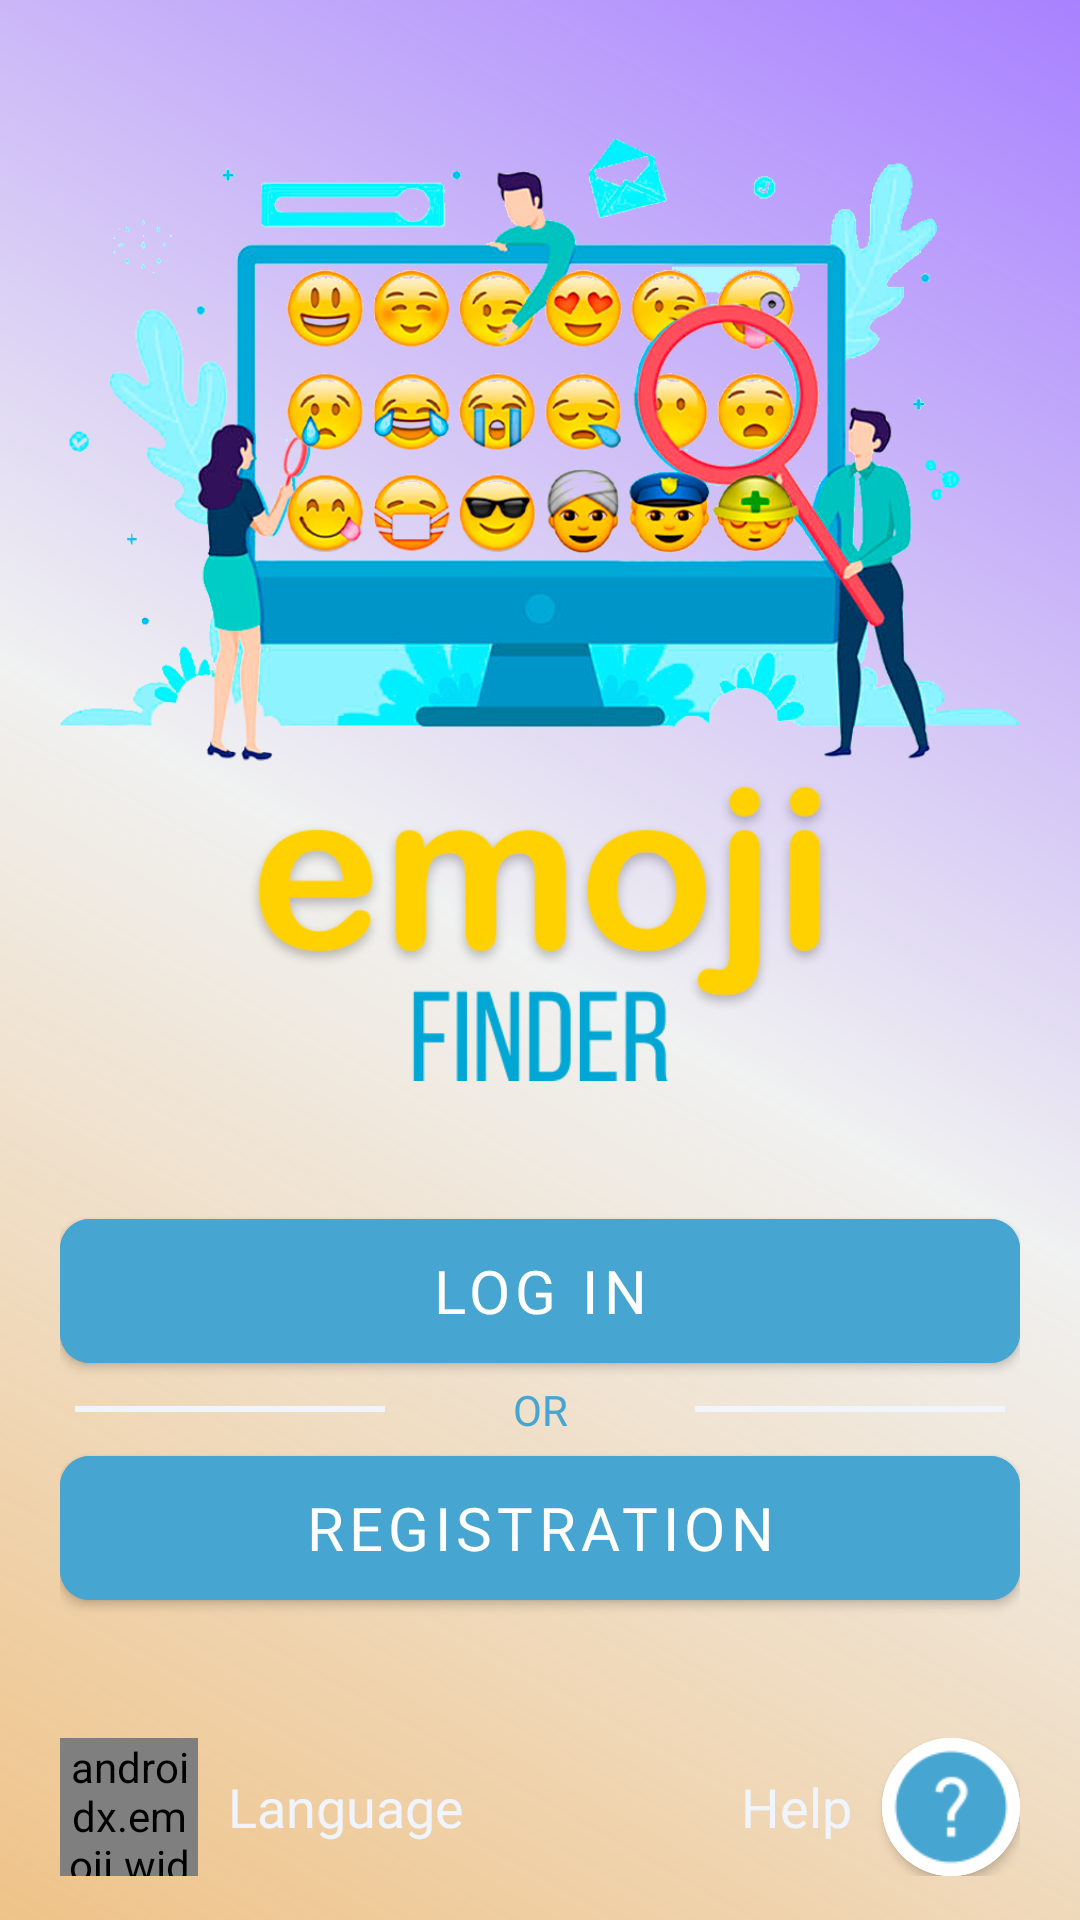

Reconstruct the res/layout file that produces this screen, plus the resources it refers to.
<!-- AndroidManifest.xml: application theme CustomAppTheme -->
<!-- res/layout/fragment_sign_in.xml -->
<?xml version="1.0" encoding="utf-8"?>
<layout xmlns:app="http://schemas.android.com/apk/res-auto">

    <data>

        <variable
            name="viewModel"
            type="com.example.emojifinder.domain.viewModels.SignInViewModel" />
    </data>

    <androidx.coordinatorlayout.widget.CoordinatorLayout xmlns:android="http://schemas.android.com/apk/res/android"
        xmlns:tools="http://schemas.android.com/tools"
        android:layout_width="match_parent"
        android:layout_height="match_parent"
        android:background="@drawable/background_gradient"
        tools:context=".ui.auth.signin.SignInFragment">

        <androidx.core.widget.NestedScrollView
            android:layout_width="match_parent"
            android:layout_height="match_parent">

            <LinearLayout
                android:layout_width="match_parent"
                android:layout_height="match_parent"
                android:orientation="vertical">

                <LinearLayout
                    android:layout_width="match_parent"
                    android:layout_height="match_parent"
                    android:layout_marginStart="20dp"
                    android:layout_marginEnd="20dp"
                    android:orientation="vertical">

                    <androidx.appcompat.widget.AppCompatImageView
                        android:layout_width="match_parent"
                        android:layout_height="300dp"
                        android:scaleType="centerInside"
                        app:srcCompat="@drawable/emoji_finder_logo" />

                    <androidx.appcompat.widget.AppCompatImageView
                        android:layout_width="match_parent"
                        android:layout_height="100dp"
                        android:layout_marginTop="-40dp"
                        android:layout_marginBottom="40dp"
                        android:scaleType="centerInside"
                        app:srcCompat="@drawable/emoji_finder_title" />

                    <com.google.android.material.button.MaterialButton
                        android:id="@+id/login_btn"
                        android:layout_width="match_parent"
                        android:layout_height="60dp"
                        android:backgroundTint="@color/buttonBlueColor"
                        android:fontFamily="@font/ru_eng_sriracha"
                        android:text="@string/log_in"
                        android:textColor="@android:color/white"
                        android:textSize="20sp"
                        app:cornerRadius="10dp" />

                    <LinearLayout
                        android:layout_width="match_parent"
                        android:layout_height="wrap_content"
                        android:layout_marginStart="5dp"
                        android:layout_marginEnd="5dp"
                        android:orientation="horizontal">

                        <View
                            android:layout_width="match_parent"
                            android:layout_height="2dp"
                            android:layout_gravity="center_vertical"
                            android:layout_weight="1"
                            android:background="@color/background_color" />

                        <TextView
                            android:layout_width="match_parent"
                            android:layout_height="wrap_content"
                            android:layout_gravity="center_vertical"
                            android:layout_weight="1"
                            android:fontFamily="@font/ru_eng_sriracha"
                            android:gravity="center"
                            android:text="@string/or"
                            android:textColor="@color/buttonBlueColor" />

                        <View
                            android:layout_width="match_parent"
                            android:layout_height="2dp"
                            android:layout_gravity="center_vertical"
                            android:layout_weight="1"
                            android:background="@color/background_color" />

                    </LinearLayout>

                    <com.google.android.material.button.MaterialButton
                        android:id="@+id/create_account_btn"
                        android:layout_width="match_parent"
                        android:layout_height="60dp"
                        android:backgroundTint="@color/buttonBlueColor"
                        android:fontFamily="@font/ru_eng_sriracha"
                        android:text="@string/registration"
                        android:textColor="@android:color/white"
                        android:textSize="20sp"
                        app:cornerRadius="10dp" />

                </LinearLayout>

                <RelativeLayout
                    android:layout_width="match_parent"
                    android:layout_height="wrap_content"
                    android:layout_gravity="bottom"
                    android:layout_marginStart="20dp"
                    android:layout_marginTop="40dp"
                    android:layout_marginEnd="20dp"
                    android:layout_marginBottom="60dp"
                    android:gravity="bottom">

                    <androidx.emoji.widget.EmojiAppCompatButton
                        android:id="@+id/language_iv"
                        android:layout_width="46dp"
                        android:layout_height="46dp"
                        android:background="@drawable/ripple_color_countries"
                        android:text="🇺🇸"
                        android:textSize="22sp" />

                    <TextView
                        android:layout_width="wrap_content"
                        android:layout_height="wrap_content"
                        android:layout_centerVertical="true"
                        android:layout_marginStart="10dp"
                        android:layout_toEndOf="@id/language_iv"
                        android:fontFamily="@font/ru_eng_sriracha"
                        android:text="@string/language"
                        android:textColor="@color/background_color"
                        android:textSize="18sp" />

                    <com.google.android.material.button.MaterialButton
                        android:id="@+id/help_iv"
                        style="@style/CustomButtonImage"
                        android:layout_width="46dp"
                        android:layout_height="46dp"
                        android:layout_alignParentEnd="true"
                        android:backgroundTint="@android:color/white"
                        app:cornerRadius="30dp"
                        app:icon="@drawable/help_64px"
                        app:iconGravity="textStart"
                        app:iconPadding="0dp"
                        app:iconSize="40dp"
                        app:iconTint="@color/buttonBlueColor"
                        app:rippleColor="@color/main_ripple_button_color" />

                    <TextView
                        android:layout_width="wrap_content"
                        android:layout_height="wrap_content"
                        android:layout_centerVertical="true"
                        android:layout_marginStart="5dp"
                        android:layout_marginEnd="10dp"
                        android:layout_toStartOf="@id/help_iv"
                        android:fontFamily="@font/ru_eng_sriracha"
                        android:text="@string/help"
                        android:textColor="@color/background_color"
                        android:textSize="18sp" />

                </RelativeLayout>
            </LinearLayout>


        </androidx.core.widget.NestedScrollView>


    </androidx.coordinatorlayout.widget.CoordinatorLayout>
</layout>
<!-- resources referenced by this layout -->
<resources>
  <color name="background_color">#f0f4fd</color>
  <color name="buttonBlueColor">#46A5D1</color>
  <color name="main_ripple_button_color">#696D73</color>
  <!-- drawable background_gradient (drawable) -->
  <?xml version="1.0" encoding="utf-8"?>
  <shape xmlns:android="http://schemas.android.com/apk/res/android">
  
      <gradient android:startColor="#BFEAAF61"
          android:centerColor="@color/backgroundDesignColor"
          android:endColor="#a881ff"
          android:gradientRadius="50"
          android:angle="45" />
  </shape>
  <!-- drawable emoji_finder_logo: png bitmap (drawable-v24, 321770 bytes) -->
  <!-- drawable emoji_finder_title: png bitmap (drawable-v24, 40049 bytes) -->
  <!-- drawable help_64px: png bitmap (drawable, 1587 bytes) -->
  <!-- drawable ripple_color_countries (drawable) -->
  <?xml version="1.0" encoding="utf-8"?>
  <ripple
      xmlns:android="http://schemas.android.com/apk/res/android"
      android:color="@color/main_ripple_button_color"
      android:radius="20dp">
  
      <item
          android:id="@android:id/mask"
          android:drawable="@color/background_color" />
  
  </ripple>
  <string name="help">Help</string>
  <string name="language">Language</string>
  <string name="log_in">Log in</string>
  <string name="or">OR</string>
  <string name="registration">Registration</string>
  <style name="CustomButtonImage" parent="Widget.MaterialComponents.Button">
          <item name="android:insetBottom">0dp</item>
          <item name="android:insetRight">0dp</item>
          <item name="android:insetLeft">0dp</item>
          <item name="android:insetTop">0dp</item>
          <item name="iconPadding">0dp</item>
      </style>
  <style name="CustomAppTheme" parent="Theme.MaterialComponents.Light.NoActionBar">
          
          <item name="colorPrimary">@color/colorPrimary</item>
          <item name="colorPrimaryDark">@color/colorPrimaryDark</item>
          <item name="colorAccent">@color/colorAccent</item>
          <item name="bottomSheetDialogTheme">@style/AppBottomSheetDialogTheme</item>
          <item name="android:statusBarColor">#B301BCEF</item>
          <item name="android:textAppearanceButton">@style/TextAppearance.AppCompat.Button</item>
          <item name="colorControlNormal">@color/buttonBlueColor</item>
      </style>
  <color name="backgroundDesignColor">#F0F1F1</color>
  <color name="colorPrimary">#6200EE</color>
  <color name="colorPrimaryDark">#3700B3</color>
  <color name="colorAccent">#6C787A</color>
  <style name="AppBottomSheetDialogTheme" parent="Theme.Design.Light.BottomSheetDialog">
          <item name="bottomSheetStyle">@style/AppModalStyle</item>
      </style>
  <style name="AppModalStyle" parent="Widget.Design.BottomSheet.Modal">
          <item name="android:background">@drawable/bottom_sheet_round_top_corners</item>
      </style>
</resources>
